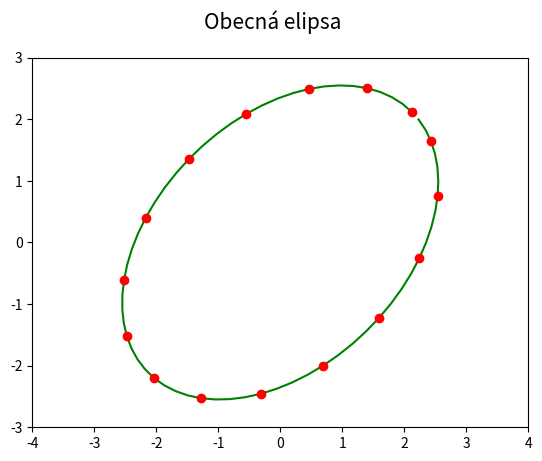

Source code (Python):
"""Parametrická křivka: obecná elipsa."""

#
# Použito v článku:
#
# Křivky v přírodě, architektuře, stavitelství i v počítačové grafice
# https://www.root.cz/clanky/krivky-v-prirode-architekture-stavitelstvi-i-v-pocitacove-grafice/
#
# Součást seriálu:
#
# Křivky nejen v počítačové grafice
# https://www.root.cz/serialy/krivky-nejen-v-pocitacove-grafice/
#
# Zdrojový kód tohoto skriptu ve stylu literate programming
# https://tisnik.github.io/presentations/appendix/lit_sources/basic/ellipse_general.html
#

import numpy as np
import matplotlib.pyplot as plt

# hodnoty parametru t
t = np.arange(0, 2*np.pi, 0.1)

# poloměry elipsy v osách
a = 3.0
b = 2.0

# natočení celé elipsy
phi = np.pi / 4

# střed elipsy
xc = 0
yc = 0

# výpočet bodů ležících na elipse
x = xc + a*np.cos(t)*np.cos(phi) - b*np.sin(t)*np.sin(phi)
y = yc + a*np.cos(t)*np.sin(phi) + b*np.sin(t)*np.cos(phi)

# rozměry grafu při uložení: 640x480 pixelů
fig, ax = plt.subplots(1, figsize=(6.4, 4.8))

# titulek grafu
fig.suptitle('Obecná elipsa', fontsize=15)

# určení rozsahů na obou souřadných osách
ax.set_xlim(-4, 4)
ax.set_ylim(-3, 3)

# vrcholy na křivce pospojované úsečkami
ax.plot(x, y, 'g-')

# vrcholy na křivce (každý čtvrtý)
ax.plot(x[::4], y[::4], 'ro')

# uložení grafu do rastrového obrázku
plt.savefig("ellipse_general.png")

# zobrazení grafu
plt.show()
